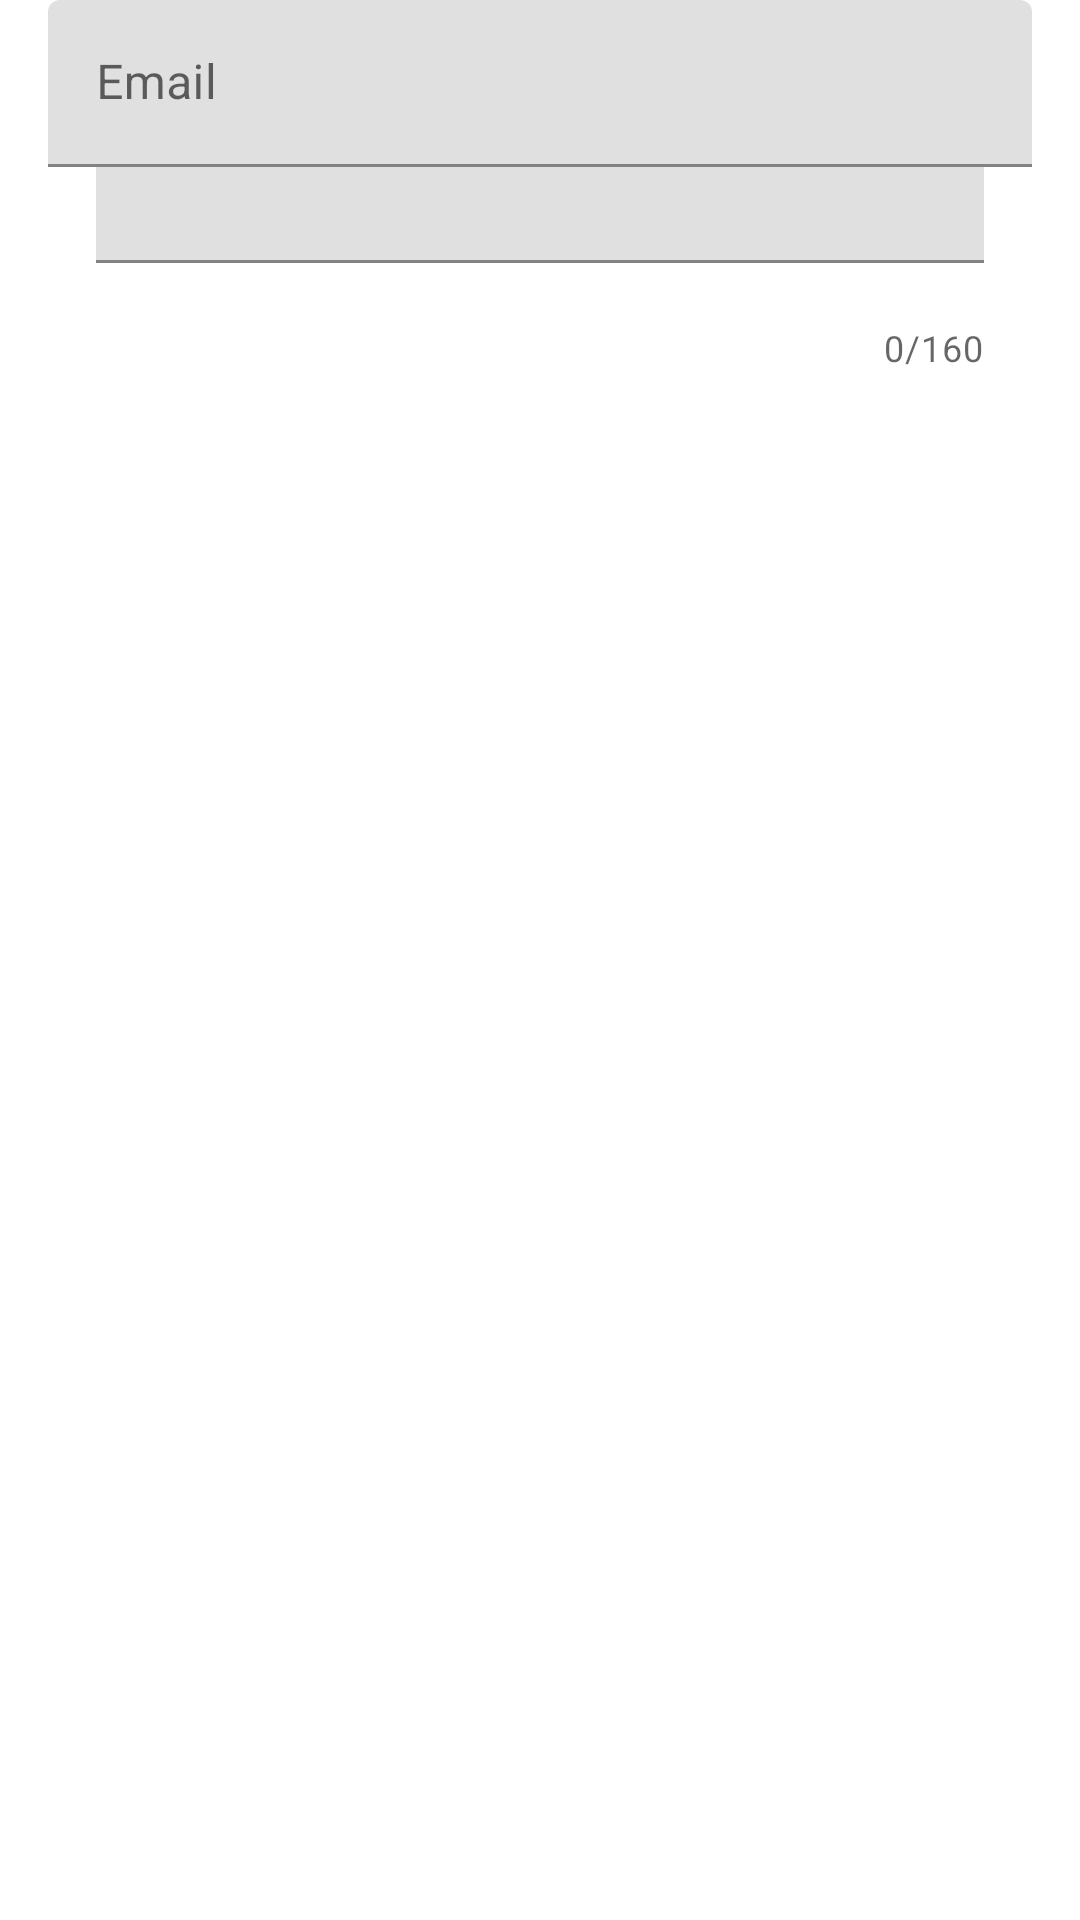

Android layout source for this screen:
<!-- AndroidManifest.xml: application theme Theme.Armilo -->
<!-- res/layout/activity_input.xml -->
<?xml version="1.0" encoding="utf-8"?>
<RelativeLayout xmlns:android="http://schemas.android.com/apk/res/android"
    android:layout_width="match_parent"
    android:layout_height="match_parent"
    xmlns:tools="http://schemas.android.com/tools"
    xmlns:app="http://schemas.android.com/apk/res-auto"
    tools:context=".InputActivity">

    <com.google.android.material.textfield.TextInputLayout
        android:layout_width="match_parent"
        android:layout_height="wrap_content"
        android:layout_margin="16dp"
        app:counterEnabled="true"
        app:counterMaxLength="160">

        <EditText
            android:layout_width="match_parent"
            android:layout_height="wrap_content"
            android:layout_margin="16dp"
            android:maxLength="160" />
    </com.google.android.material.textfield.TextInputLayout>

    <com.google.android.material.textfield.TextInputLayout
        android:layout_width="match_parent"
        android:layout_height="wrap_content"
        android:layout_marginHorizontal="16dp"
        android:layout_marginBottom="16dp"
        android:layout_below="@+id/til_name" >

        <EditText
            android:layout_width="match_parent"
            android:layout_height="wrap_content"
            android:hint="Email" />
    </com.google.android.material.textfield.TextInputLayout>

</RelativeLayout>
<!-- resources referenced by this layout -->
<resources>
  <style name="Theme.Armilo" parent="Theme.MaterialComponents.DayNight.DarkActionBar">
          
          <item name="colorPrimary">@color/purple_500</item>
          <item name="colorPrimaryVariant">@color/purple_700</item>
          <item name="colorOnPrimary">@color/white</item>
          
          <item name="colorSecondary">@color/teal_200</item>
          <item name="colorSecondaryVariant">@color/teal_700</item>
          <item name="colorOnSecondary">@color/black</item>
          
          <item name="android:statusBarColor">?attr/colorPrimaryVariant</item>
          
      </style>
  <!-- not gathered from this repository: default colours our renderer supplied (Android Studio template values) -->
  <color name="purple_500">#FF6200EE</color>
  <color name="purple_700">#FF3700B3</color>
  <color name="teal_200">#FF03DAC5</color>
  <color name="teal_700">#FF018786</color>
  <color name="black">#FF000000</color>
  <color name="white">#FFFFFFFF</color>
</resources>
